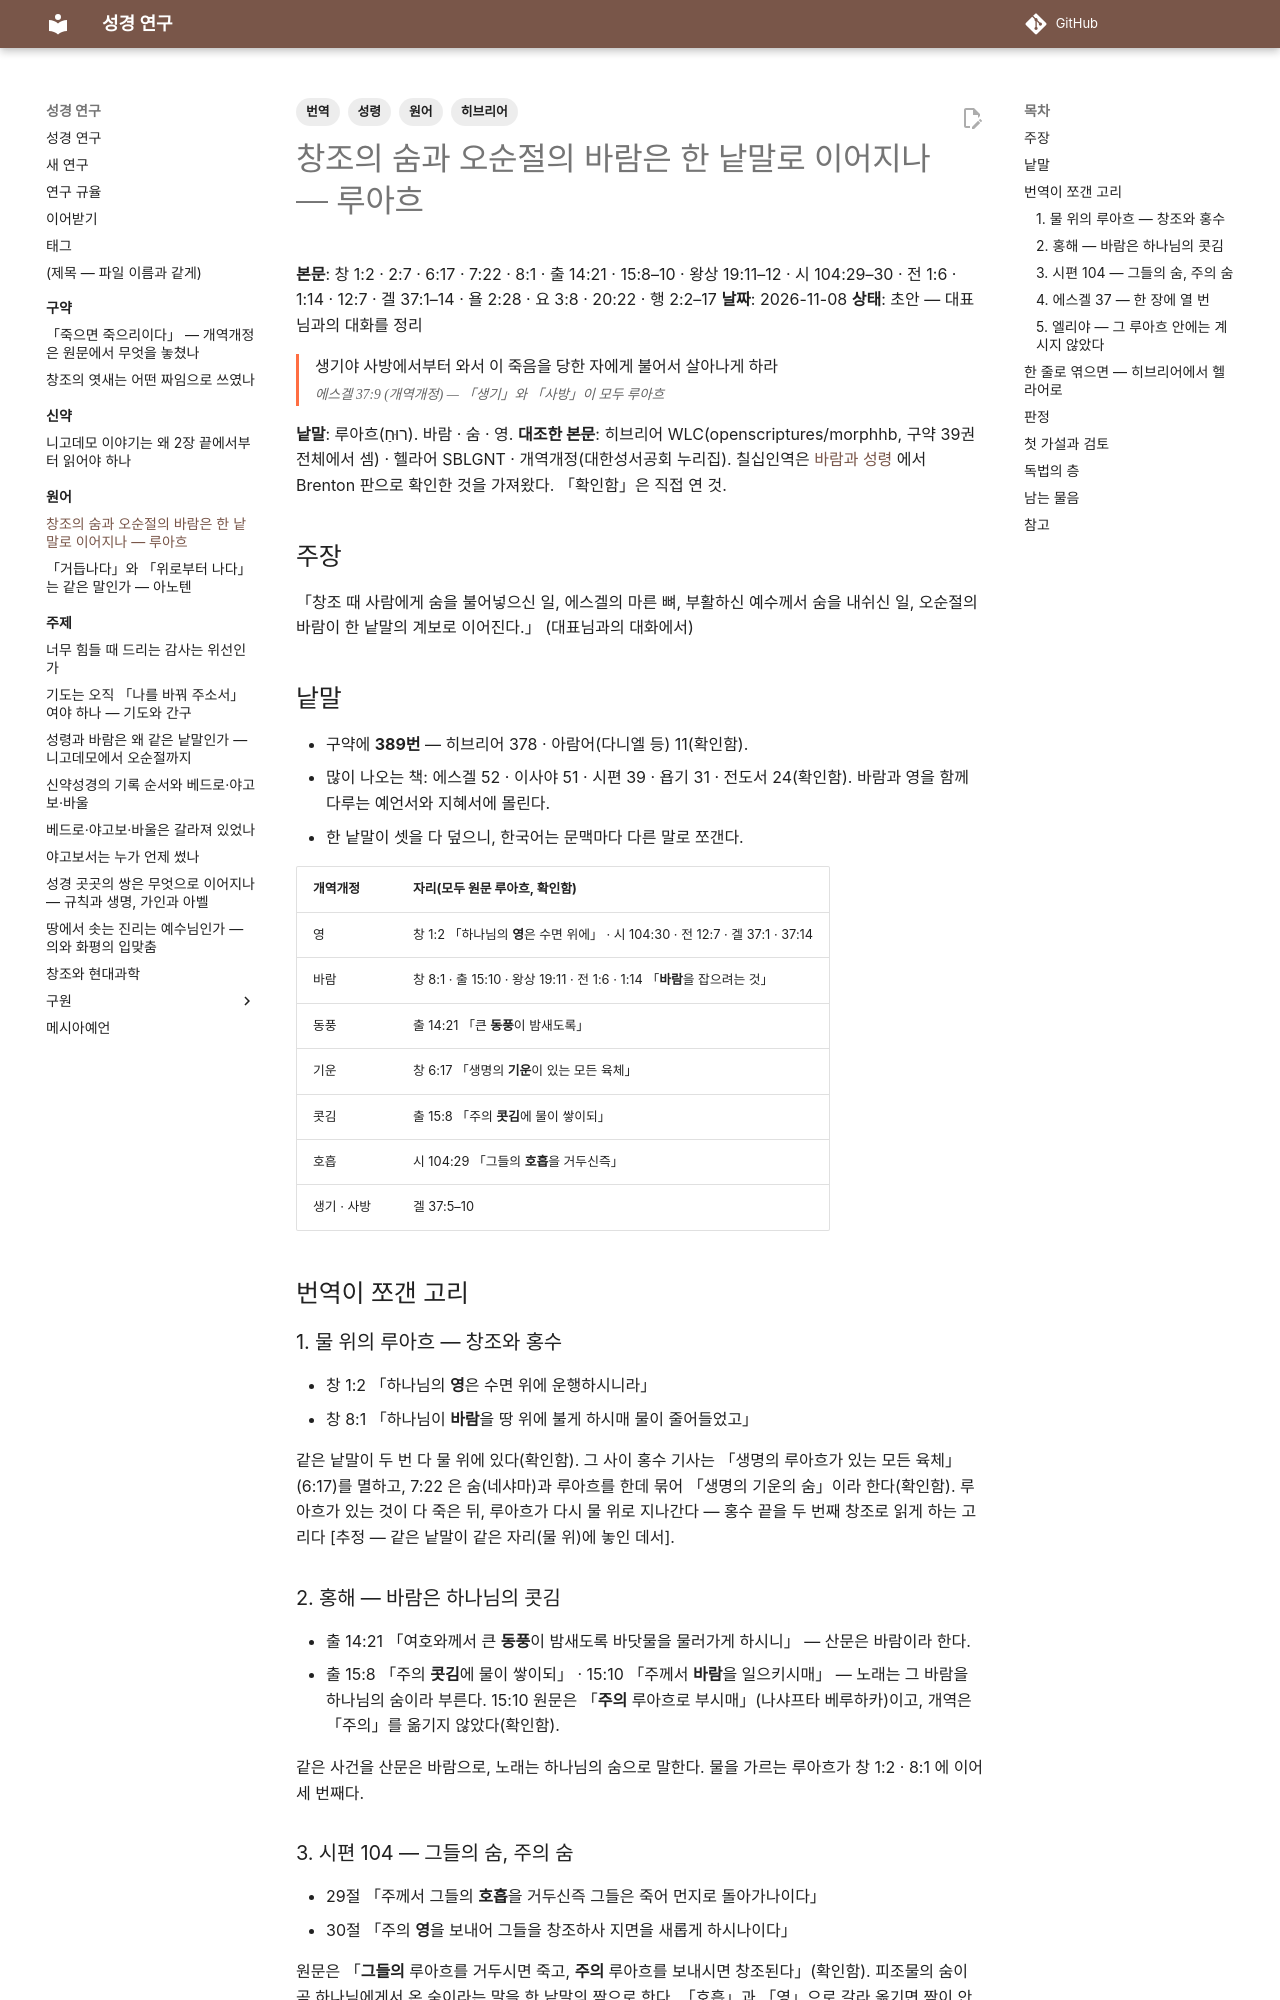

repository: DavidRheeTaekyoung/bible · page: 원어/루아흐/index.html · generator: mkdocs

---
tags:
  - 히브리어
  - 성령
  - 원어
  - 번역
---

# 창조의 숨과 오순절의 바람은 한 낱말로 이어지나 — 루아흐

**본문**: 창 1:2 · 2:7 · 6:17 · 7:22 · 8:1 · 출 14:21 · 15:8–10 · 왕상 19:11–12 · 시 104:29–30 · 전 1:6 · 1:14 · 12:7 · 겔 37:1–14 · 욜 2:28 · 요 3:8 · 20:22 · 행 2:2–17
**날짜**: 2026-11-08
**상태**: 초안 — 대표님과의 대화를 정리

<div class="verse" markdown>
생기야 사방에서부터 와서 이 죽음을 당한 자에게 불어서 살아나게 하라
<cite>에스겔 37:9 (개역개정) — 「생기」와 「사방」이 모두 루아흐</cite>
</div>

**낱말**: 루아흐(רוּחַ). 바람 · 숨 · 영.
**대조한 본문**: 히브리어 WLC(openscriptures/morphhb, 구약 39권 전체에서 셈) · 헬라어 SBLGNT · 개역개정(대한성서공회 누리집). 칠십인역은 [바람과 성령](../주제/바람과성령.md) 에서 Brenton 판으로 확인한 것을 가져왔다. 「확인함」은 직접 연 것.

## 주장

「창조 때 사람에게 숨을 불어넣으신 일, 에스겔의 마른 뼈, 부활하신 예수께서 숨을 내쉬신 일, 오순절의 바람이 한 낱말의 계보로 이어진다.」 (대표님과의 대화에서)

## 낱말

- 구약에 **389번** — 히브리어 378 · 아람어(다니엘 등) 11(확인함).
- 많이 나오는 책: 에스겔 52 · 이사야 51 · 시편 39 · 욥기 31 · 전도서 24(확인함). 바람과 영을 함께 다루는 예언서와 지혜서에 몰린다.
- 한 낱말이 셋을 다 덮으니, 한국어는 문맥마다 다른 말로 쪼갠다.

| 개역개정 | 자리(모두 원문 루아흐, 확인함) |
|---|---|
| 영 | 창 1:2 「하나님의 **영**은 수면 위에」 · 시 104:30 · 전 12:7 · 겔 37:1 · 37:14 |
| 바람 | 창 8:1 · 출 15:10 · 왕상 19:11 · 전 1:6 · 1:14 「**바람**을 잡으려는 것」 |
| 동풍 | 출 14:21 「큰 **동풍**이 밤새도록」 |
| 기운 | 창 6:17 「생명의 **기운**이 있는 모든 육체」 |
| 콧김 | 출 15:8 「주의 **콧김**에 물이 쌓이되」 |
| 호흡 | 시 104:29 「그들의 **호흡**을 거두신즉」 |
| 생기 · 사방 | 겔 37:5–10 |

## 번역이 쪼갠 고리

### 1. 물 위의 루아흐 — 창조와 홍수

- 창 1:2 「하나님의 **영**은 수면 위에 운행하시니라」
- 창 8:1 「하나님이 **바람**을 땅 위에 불게 하시매 물이 줄어들었고」

같은 낱말이 두 번 다 물 위에 있다(확인함). 그 사이 홍수 기사는 「생명의 루아흐가 있는 모든 육체」(6:17)를 멸하고, 7:22 은 숨(네샤마)과 루아흐를 한데 묶어 「생명의 기운의 숨」이라 한다(확인함). 루아흐가 있는 것이 다 죽은 뒤, 루아흐가 다시 물 위로 지나간다 — 홍수 끝을 두 번째 창조로 읽게 하는 고리다 [추정 — 같은 낱말이 같은 자리(물 위)에 놓인 데서].

### 2. 홍해 — 바람은 하나님의 콧김

- 출 14:21 「여호와께서 큰 **동풍**이 밤새도록 바닷물을 물러가게 하시니」 — 산문은 바람이라 한다.
- 출 15:8 「주의 **콧김**에 물이 쌓이되」 · 15:10 「주께서 **바람**을 일으키시매」 — 노래는 그 바람을 하나님의 숨이라 부른다. 15:10 원문은 「**주의** 루아흐로 부시매」(나샤프타 베루하카)이고, 개역은 「주의」를 옮기지 않았다(확인함).

같은 사건을 산문은 바람으로, 노래는 하나님의 숨으로 말한다. 물을 가르는 루아흐가 창 1:2 · 8:1 에 이어 세 번째다.
